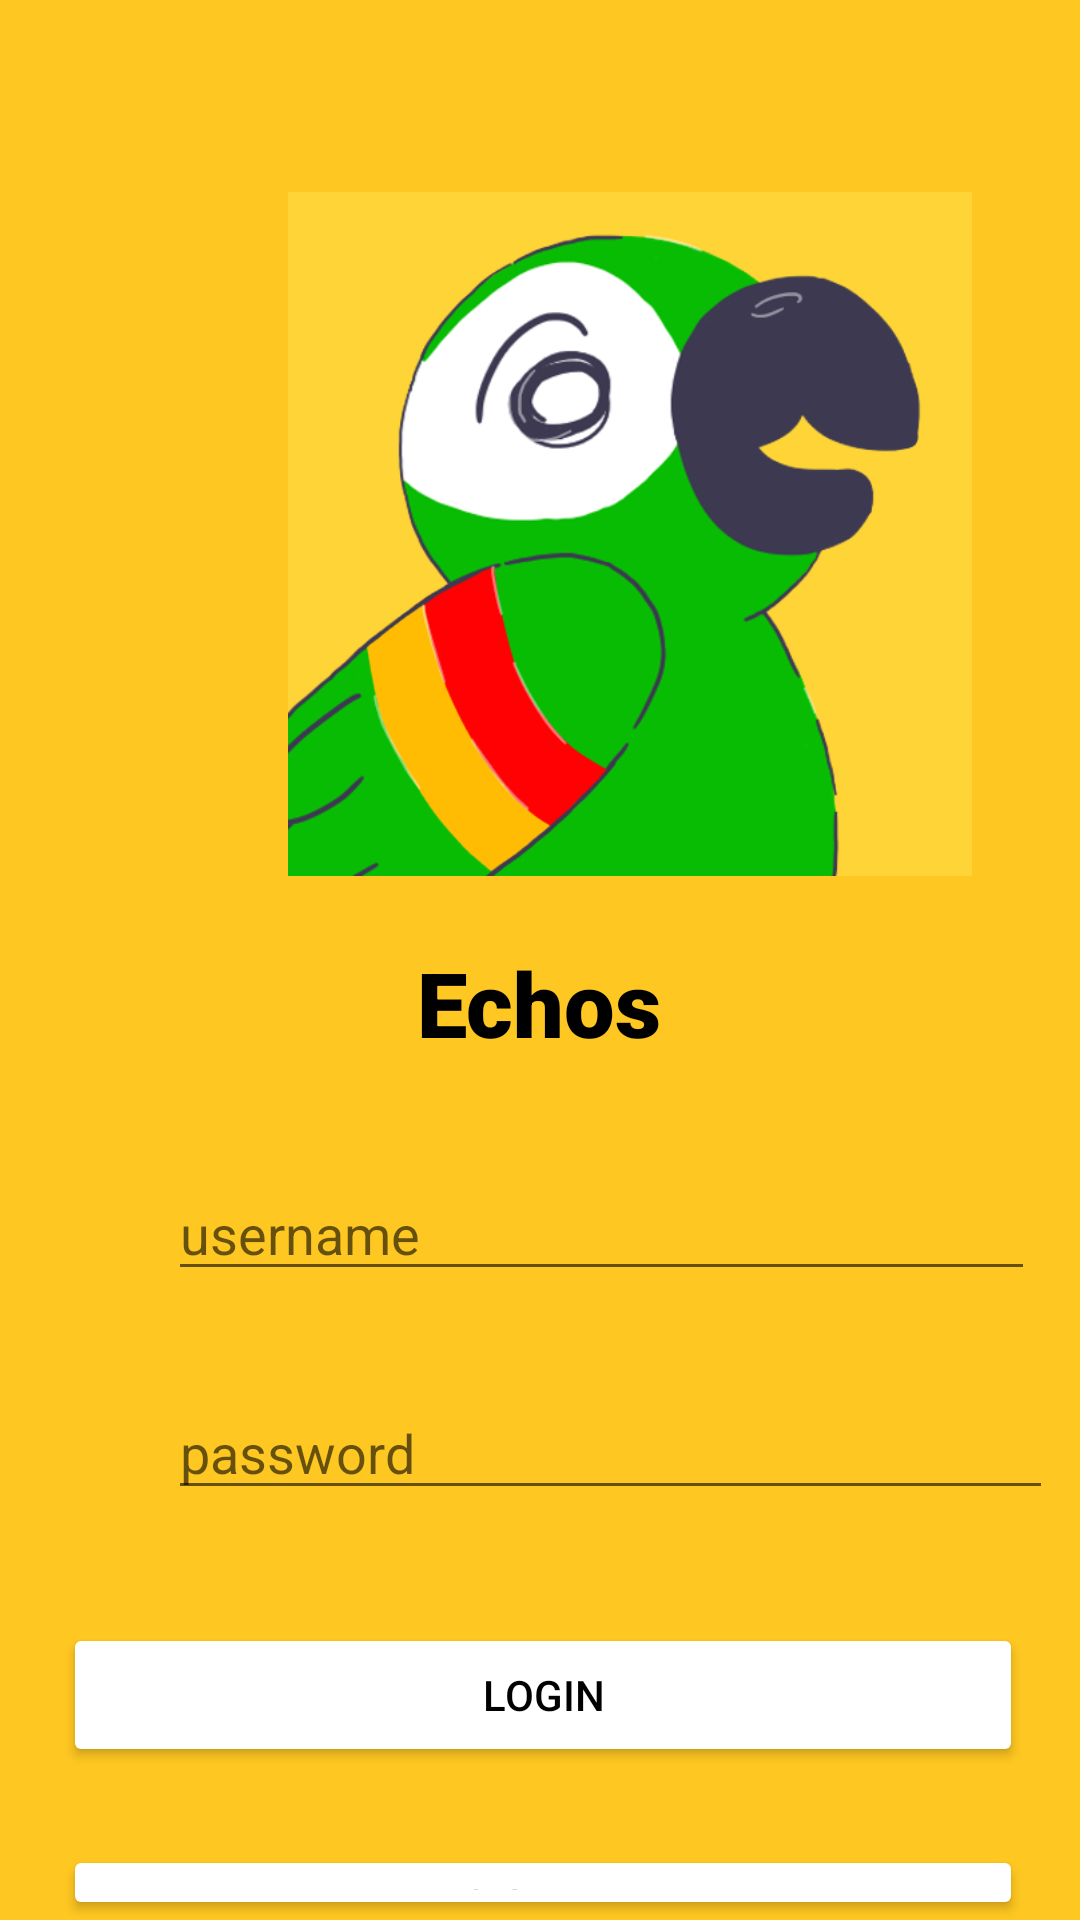

Here is an Android app screen rendered from its layout file. Give the layout XML and the strings, colors and styles it references.
<!-- AndroidManifest.xml: application theme Theme.Echo -->
<!-- res/layout/activity_login.xml -->
<?xml version="1.0" encoding="utf-8"?>
<RelativeLayout

    xmlns:android="http://schemas.android.com/apk/res/android"
    xmlns:app="http://schemas.android.com/apk/res-auto"
    xmlns:tools="http://schemas.android.com/tools"
    android:layout_width="match_parent"
    android:layout_height="match_parent"
    android:accessibilityLiveRegion="none"
    android:background="#E4FFC107"
    android:orientation="vertical"
    tools:context=".LoginActivity">


    <EditText
        android:id="@+id/etUsername"
        android:layout_width="289dp"
        android:layout_height="wrap_content"
        android:layout_alignParentStart="true"
        android:layout_alignParentTop="true"
        android:layout_centerHorizontal="true"
        android:layout_marginStart="56dp"
        android:layout_marginTop="389dp"
        android:layout_weight="1"
        android:ems="10"
        android:hint="username" />

    <EditText
        android:id="@+id/etPassword"
        android:layout_width="295dp"
        android:layout_height="wrap_content"
        android:layout_alignParentStart="true"
        android:layout_alignParentTop="true"
        android:layout_centerInParent="true"
        android:layout_marginStart="56dp"
        android:layout_marginTop="462dp"
        android:layout_weight="1"
        android:ems="10"
        android:hint="password"
        android:inputType="textPassword" />

    <Button
        android:id="@+id/btnLogin"
        android:layout_width="370dp"
        android:layout_height="wrap_content"
        android:layout_alignParentStart="true"
        android:layout_alignParentTop="true"
        android:layout_alignParentEnd="true"
        android:layout_centerHorizontal="true"
        android:layout_marginStart="21dp"
        android:layout_marginTop="541dp"
        android:layout_marginEnd="19dp"
        android:layout_weight="1"
        android:backgroundTint="#FFFFFF"
        android:text="Login"
        android:textColor="#000000" />

    <Button
        android:id="@+id/btnSignUp"
        android:layout_width="370dp"
        android:layout_height="wrap_content"
        android:layout_alignParentStart="true"
        android:layout_alignParentTop="true"
        android:layout_alignParentEnd="true"
        android:layout_centerHorizontal="true"
        android:layout_marginStart="21dp"
        android:layout_marginTop="615dp"
        android:layout_marginEnd="19dp"
        android:layout_weight="1"
        android:backgroundTint="#FFFFFF"
        android:text="Sign Up"
        android:textColor="@color/black" />

    <ImageView
        android:id="@+id/imageView"
        android:layout_width="290dp"
        android:layout_height="228dp"
        android:layout_alignParentStart="true"
        android:layout_alignParentTop="true"
        android:layout_centerHorizontal="true"
        android:layout_marginStart="65dp"
        android:layout_marginTop="64dp"
        app:srcCompat="@drawable/echossketch" />

    <TextView
        android:id="@+id/textView"
        android:layout_width="wrap_content"
        android:layout_height="wrap_content"
        android:layout_alignParentTop="true"
        android:layout_centerHorizontal="true"
        android:layout_marginTop="314dp"
        android:fontFamily="sans-serif-black"
        android:text="Echos"
        android:textAlignment="viewStart"
        android:textAllCaps="false"
        android:textColor="@color/black"
        android:textSize="30sp"
        android:textStyle="bold" />


</RelativeLayout>
<!-- resources referenced by this layout -->
<resources>
  <color name="black">#FF000000</color>
  <!-- drawable echossketch: png bitmap (drawable-v24, 70556 bytes) -->
  <style name="Theme.Echo" parent="Theme.MaterialComponents.DayNight.DarkActionBar">
          
          <item name="colorPrimary">@color/purple_500</item>
          <item name="colorPrimaryVariant">@color/purple_700</item>
          <item name="colorOnPrimary">@color/white</item>
          
          <item name="colorSecondary">@color/teal_200</item>
          <item name="colorSecondaryVariant">@color/teal_700</item>
          <item name="colorOnSecondary">@color/black</item>
          
          <item name="android:statusBarColor" tools:targetApi="l">?attr/colorPrimaryVariant</item>
          
      </style>
  <color name="purple_500">#FF6200EE</color>
  <color name="purple_700">#FF3700B3</color>
  <color name="white">#FFFFFFFF</color>
  <color name="teal_200">#FF03DAC5</color>
  <color name="teal_700">#FF018786</color>
</resources>
